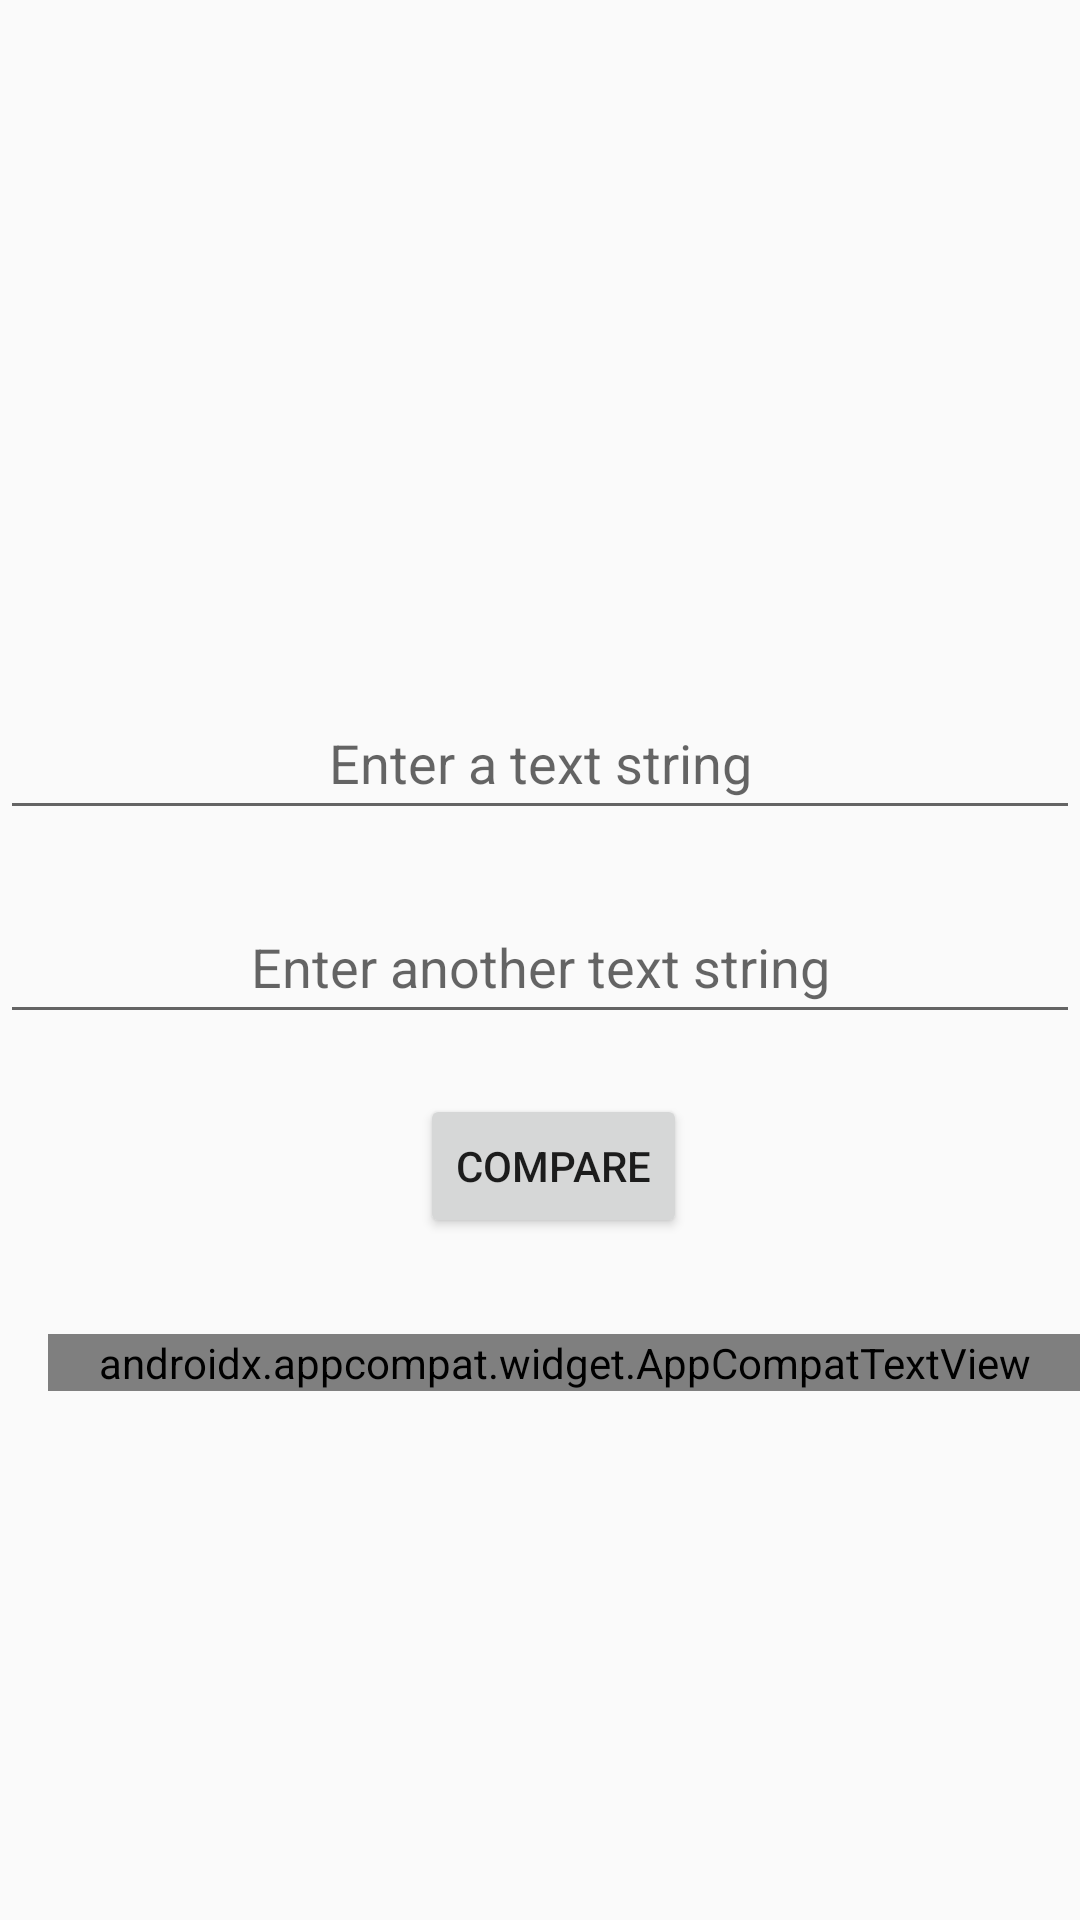

Layout XML and referenced resources for this Android screen:
<!-- AndroidManifest.xml: application theme Theme.ProyectoFinal -->
<!-- res/layout/activity_main.xml -->
<?xml version="1.0" encoding="utf-8"?>
<androidx.constraintlayout.widget.ConstraintLayout xmlns:android="http://schemas.android.com/apk/res/android"
    xmlns:app="http://schemas.android.com/apk/res-auto"
    xmlns:tools="http://schemas.android.com/tools"
    android:layout_width="match_parent"
    android:layout_height="match_parent"
    tools:context=".view.MainActivity">

    <androidx.appcompat.widget.AppCompatEditText
        android:id="@+id/texto1"
        android:layout_width="wrap_content"
        android:layout_height="wrap_content"
        android:width="380dp"
        android:hint="@string/texto1"
        android:inputType=""
        android:minHeight="48dp"
        android:textAlignment="center"
        android:focusedByDefault="true"
        app:layout_constraintBottom_toBottomOf="parent"
        app:layout_constraintEnd_toEndOf="parent"
        app:layout_constraintHorizontal_bias="0.519"
        app:layout_constraintStart_toStartOf="parent"
        app:layout_constraintTop_toTopOf="parent"
        app:layout_constraintVertical_bias="0.386"
        tools:ignore="LabelFor" />

    <androidx.appcompat.widget.AppCompatEditText
        android:id="@+id/texto2"
        android:layout_width="wrap_content"
        android:layout_height="wrap_content"
        android:layout_marginTop="20dp"
        android:width="380dp"
        android:hint="@string/texto2"
        android:inputType=""
        android:minHeight="48dp"
        android:textAlignment="center"
        app:layout_constraintStart_toStartOf="@id/texto1"
        app:layout_constraintTop_toBottomOf="@id/texto1"
        tools:ignore="LabelFor" />

    <androidx.appcompat.widget.AppCompatButton
        android:id="@+id/btnComparar"
        android:layout_width="wrap_content"
        android:layout_height="wrap_content"
        android:layout_marginStart="140dp"
        android:layout_marginTop="20dp"
        android:text="@string/boton_comparar"
        app:layout_constraintStart_toStartOf="@id/texto2"
        app:layout_constraintTop_toBottomOf="@id/texto2" />

    <androidx.appcompat.widget.AppCompatTextView
        android:id="@+id/resultComp"
        android:layout_width="match_parent"
        android:layout_height="wrap_content"
        android:layout_marginStart="16dp"
        android:layout_marginTop="32dp"
        android:width="380dp"
        android:text=""
        android:textColor=""
        app:layout_constraintStart_toStartOf="parent"
        app:layout_constraintTop_toBottomOf="@id/btnComparar"
        tools:textSize="24sp" />



</androidx.constraintlayout.widget.ConstraintLayout>
<!-- resources referenced by this layout -->
<resources>
  <string name="boton_comparar">Compare</string>
  <string name="texto1">Enter a text string</string>
  <string name="texto2">Enter another text string</string>
  <style name="Theme.ProyectoFinal" parent="Theme.MaterialComponents.DayNight.DarkActionBar.Bridge">
          
          <item name="colorPrimary">@color/purple_500</item>
          <item name="colorPrimaryVariant">@color/purple_700</item>
          <item name="colorOnPrimary">@color/white</item>
          
          <item name="colorSecondary">@color/teal_200</item>
          <item name="colorSecondaryVariant">@color/teal_700</item>
          <item name="colorOnSecondary">@color/black</item>
          
          <item name="android:statusBarColor">?attr/colorPrimaryVariant</item>
          
  
      </style>
  <!-- not gathered from this repository: default colours our renderer supplied (Android Studio template values) -->
  <color name="purple_500">#FF6200EE</color>
  <color name="purple_700">#FF3700B3</color>
  <color name="teal_200">#FF03DAC5</color>
  <color name="teal_700">#FF018786</color>
  <color name="black">#FF000000</color>
  <color name="white">#FFFFFFFF</color>
</resources>
